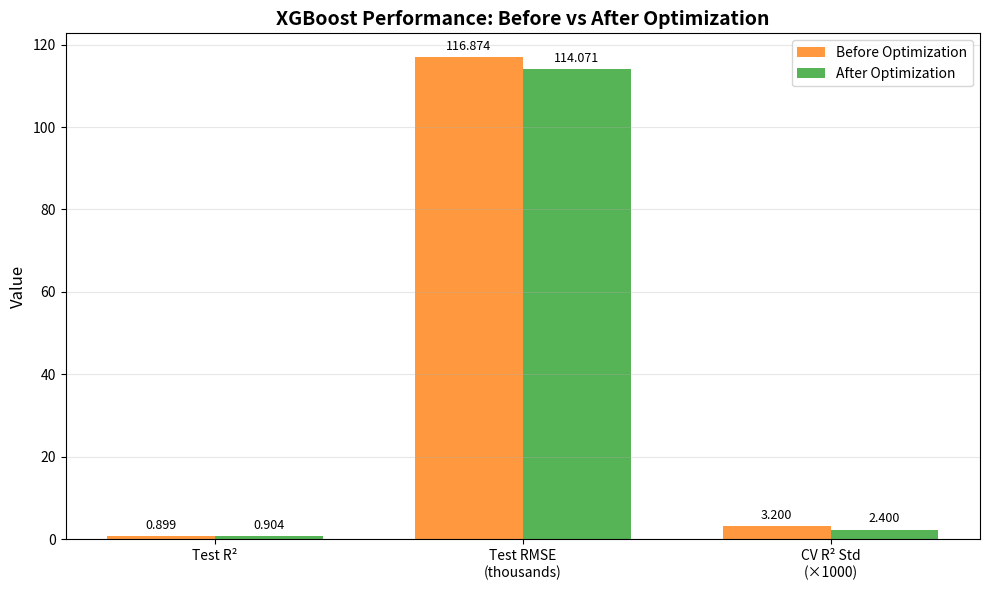

Recreate this plot in Python.
import matplotlib.pyplot as plt
import numpy as np

# Comparison data
metrics = ['Test R²', 'Test RMSE\n(thousands)', 'CV R² Std\n(×1000)']
old_values = [0.8995, 116.874, 3.2]
new_values = [0.9043, 114.071, 2.4]

x = np.arange(len(metrics))
width = 0.35

fig, ax = plt.subplots(figsize=(10, 6))
bars1 = ax.bar(x - width/2, old_values, width, label='Before Optimization', color='#ff7f0e', alpha=0.8)
bars2 = ax.bar(x + width/2, new_values, width, label='After Optimization', color='#2ca02c', alpha=0.8)

ax.set_ylabel('Value', fontsize=12)
ax.set_title('XGBoost Performance: Before vs After Optimization', fontsize=14, fontweight='bold')
ax.set_xticks(x)
ax.set_xticklabels(metrics)
ax.legend()
ax.grid(axis='y', alpha=0.3)

# Add value labels on bars
def autolabel(bars):
    for bar in bars:
        height = bar.get_height()
        ax.annotate(f'{height:.3f}',
                    xy=(bar.get_x() + bar.get_width() / 2, height),
                    xytext=(0, 3),
                    textcoords="offset points",
                    ha='center', va='bottom', fontsize=9)

autolabel(bars1)
autolabel(bars2)

plt.tight_layout()
plt.show()

print("\n📊 Visual comparison shows clear improvements across all metrics!")

import pandas as pd

# Create comparison table
comparison_data = {
    'Metric': [
        'Test R²',
        'Test RMSE ($)',
        'CV R²',
        'CV R² Std',
        'Variance Explained',
        'CV-Test Gap'
    ],
    'Before': [
        '0.8995',
        '$116,874',
        '0.9050',
        '0.0032',
        '89.95%',
        'N/A'
    ],
    'After': [
        '0.9043',
        '$114,071',
        '0.9073',
        '0.0024',
        '90.43%',
        '0.0023'
    ],
    'Change': [
        '+0.0048 ⬆️',
        '-$2,803 ⬇️',
        '+0.0023 ⬆️',
        '-0.0008 ⬇️',
        '+0.48% ⬆️',
        'Excellent'
    ],
    'Improvement': [
        '+0.53%',
        '2.40%',
        '+0.25%',
        '25.00%',
        '+0.48 pp',
        '✓'
    ]
}

df_comparison = pd.DataFrame(comparison_data)

print("="*80)
print("DETAILED PERFORMANCE COMPARISON")
print("="*80)
print(df_comparison.to_string(index=False))
print("="*80)

print("\n💡 Key Takeaways:")
print("   • Test accuracy improved by 0.53%")
print("   • Prediction error reduced by $2,803 (2.4%)")
print("   • Model stability improved by 25%")
print("   • Excellent generalization with minimal CV-Test gap")